Image classification data set "seg_dataset" (sole12343/JLU-ONFH-Dataset on GitHub). Class labels (2): health, onfh.

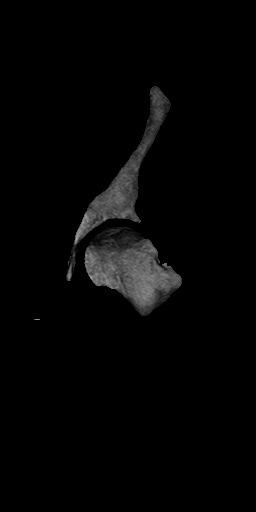
Label: onfh

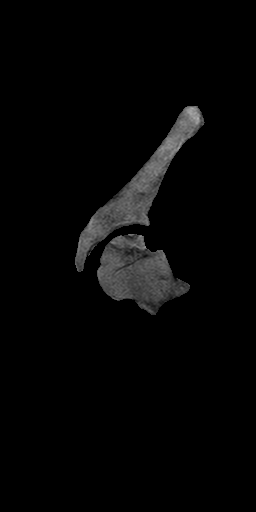
Label: onfh

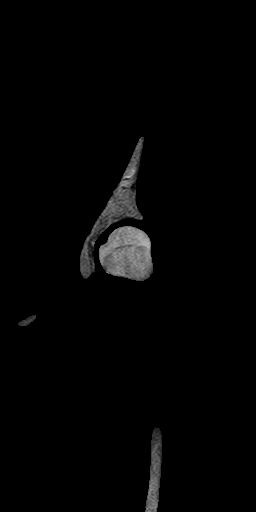
Label: health

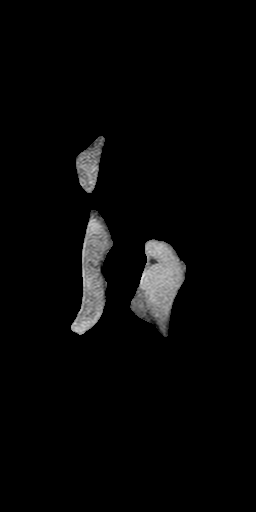
Label: health

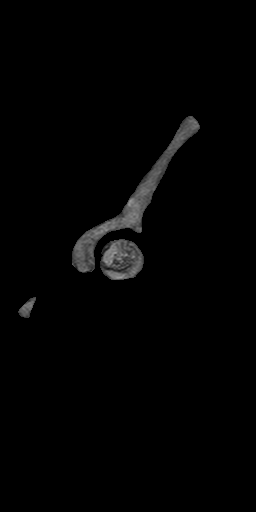
Label: onfh

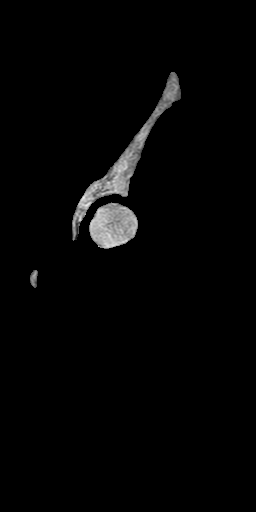
Label: health
